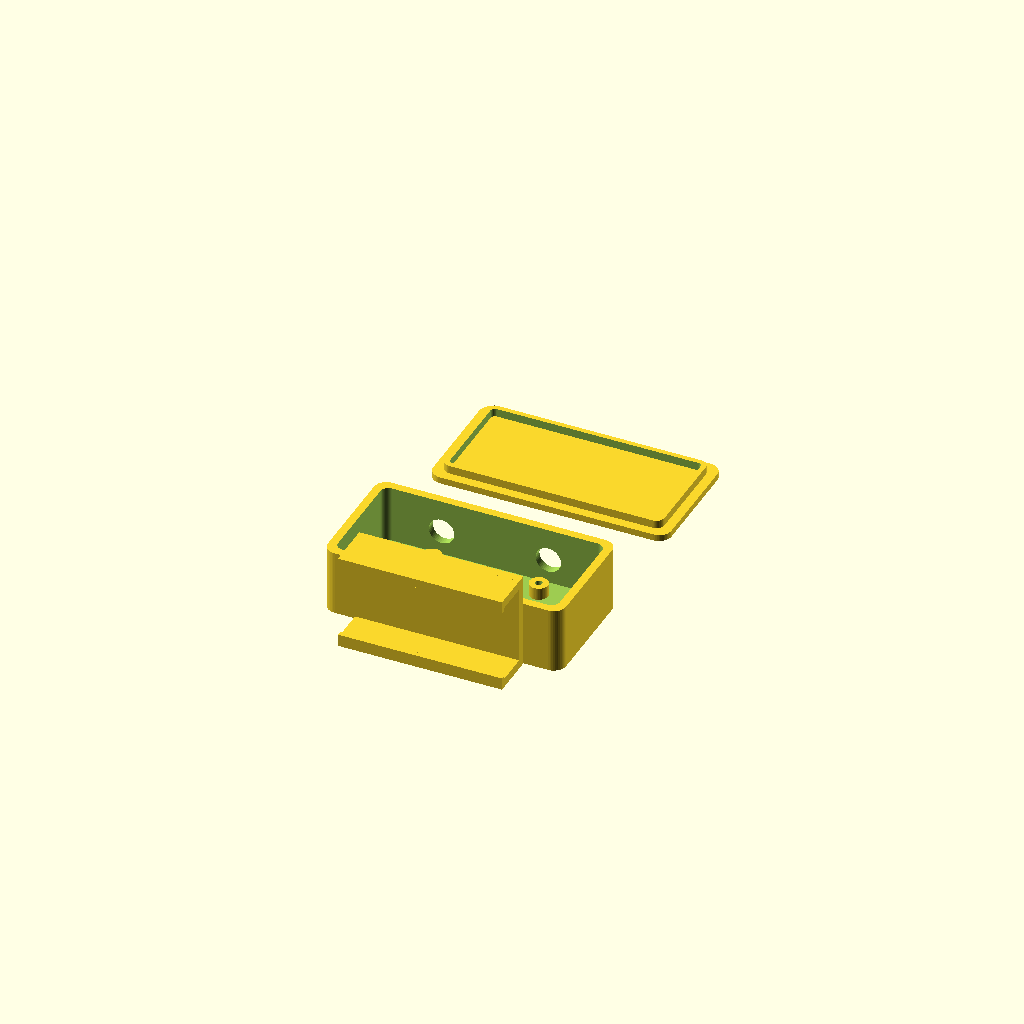
Cell 1: rendered with the file's own defaults.
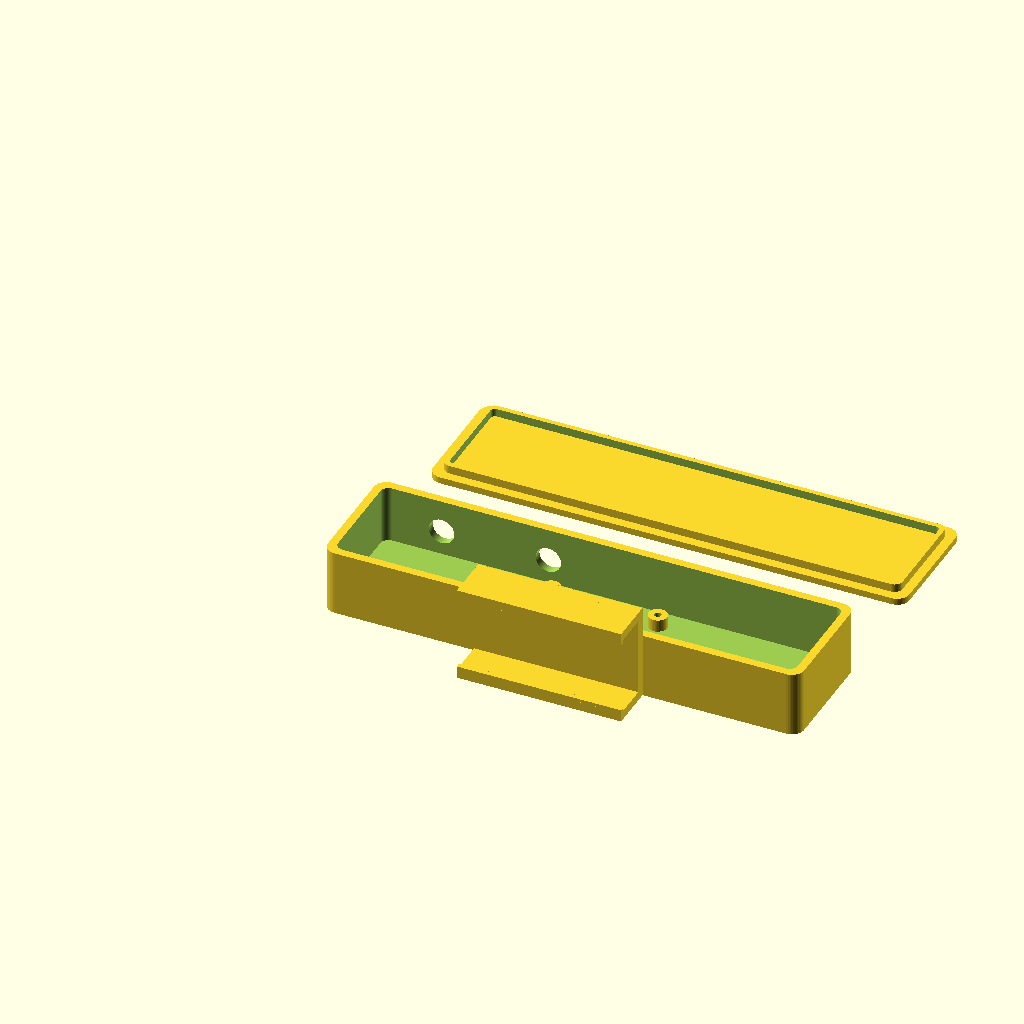
Cell 2 — box_l set to 116, the other parameters unchanged.
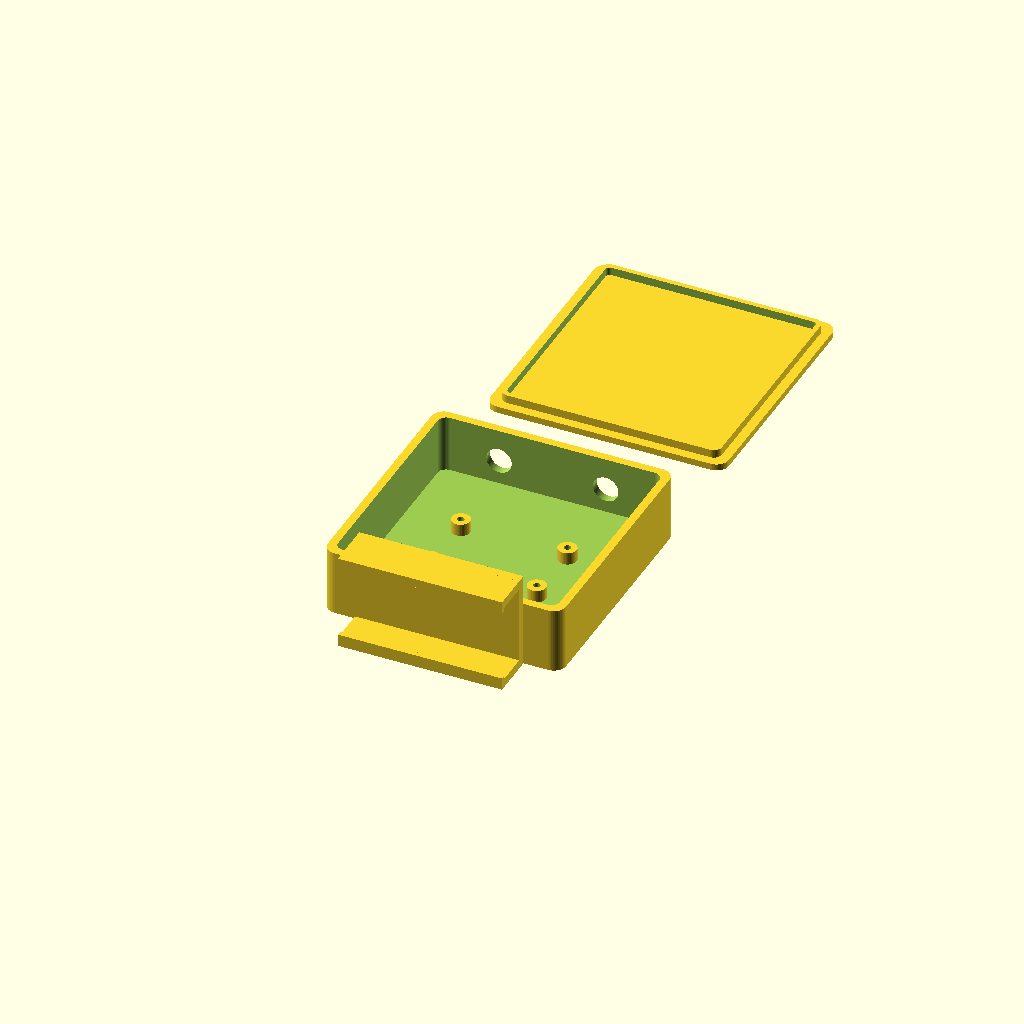
Cell 3: the same model with box_w = 60.
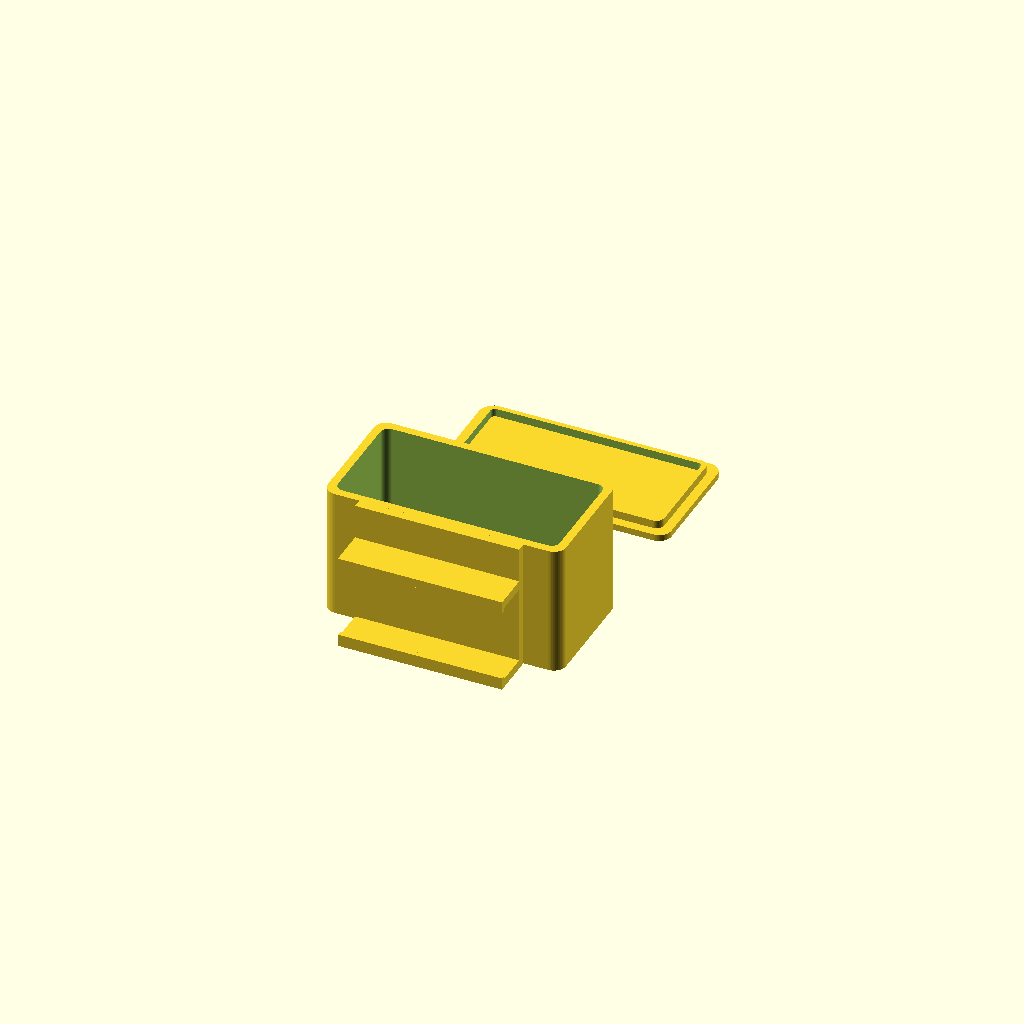
Cell 4: box_h = 32 (everything else at default).
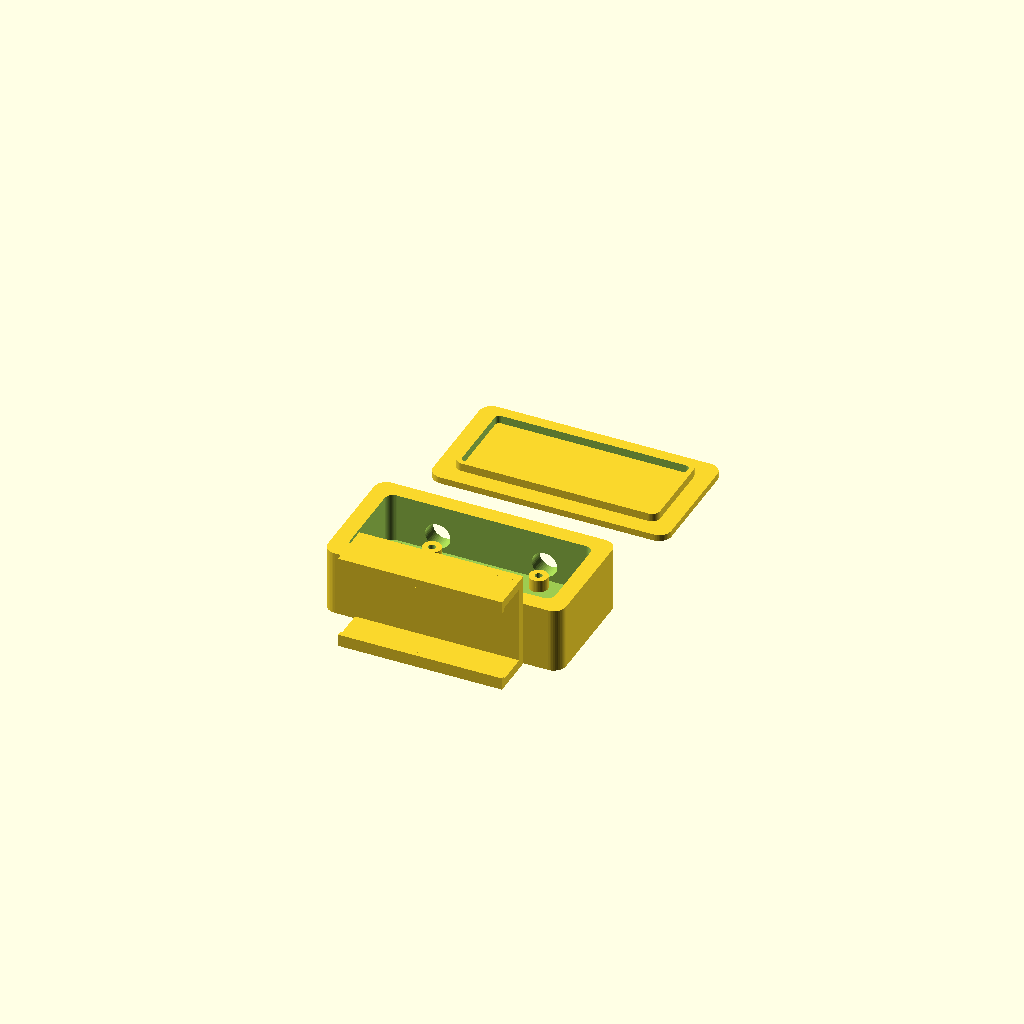
Cell 5: the same model with wall = 4.
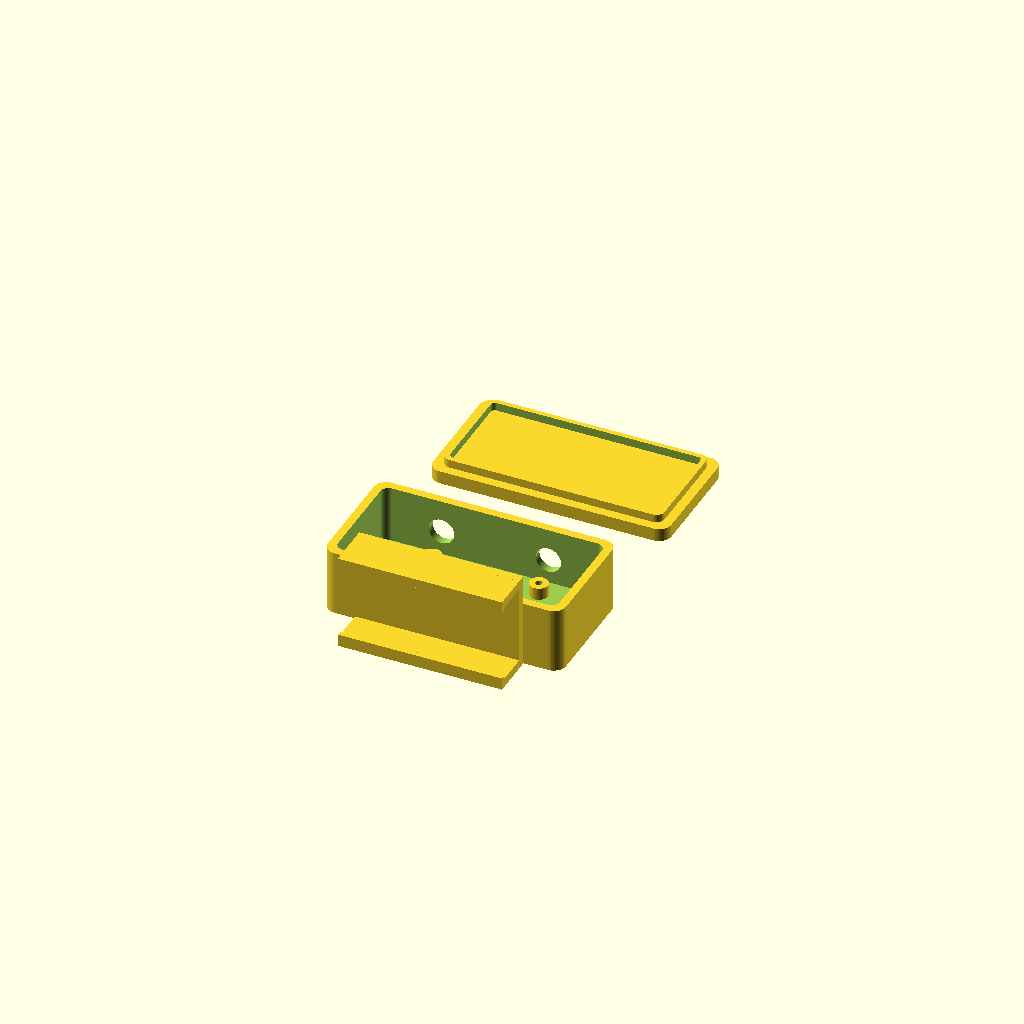
Cell 6 — lid_t set to 3.2, the other parameters unchanged.
One fixed orthographic camera (rotation 55°, 0°, 25°; colour scheme Cornfield) for every cell.
OpenSCAD source file morse/hardware/elmer_key_box.scad:
// Ask Elmer key box: a small clip-on box for the CardputerZero that holds
// the paddle jack and the key-out jack (with its optocoupler), wired to the
// EXT header by a short 2x7 ribbon or Dupont lead.
//
//   openscad -o elmer_key_box_body.stl -D part=\"body\" elmer_key_box.scad
//   openscad -o elmer_key_box_lid.stl  -D part=\"lid\"  elmer_key_box.scad
//
// MEASURE YOUR CARDPUTER FIRST: set device_t (its thickness where the clip
// grips) and check where the EXT header sits before printing. Print in PETG
// or PLA, 0.2 mm layers, no supports (body opening up, lid flat).

part = "both";          // "body", "lid" or "both"

// ---- box ----
box_l = 58;             // along the Cardputer's edge
box_w = 30;             // away from it
box_h = 16;             // height of the box
wall  = 2;
lid_t = 1.6;
r     = 3;              // corner radius

// ---- jacks (3.5 mm panel jacks, e.g. PJ-392 / Switchcraft 35RAPC) ----
jack_d   = 6.2;         // panel hole for the threaded bush
jack_z   = 8;           // centre height above the floor
jack_x   = [16, 42];    // paddle in, key out (from the left end)

// ---- the lead to the EXT header ----
lead_w = 11;            // slot for a 2x7 ribbon / Dupont lead
lead_h = 6;

// ---- clip that hugs the Cardputer's edge ----
device_t = 19.5;        // Cardputer thickness where it clips: MEASURE
clip_depth = 9;         // how far the jaws reach over the case
clip_t = 2.2;           // jaw thickness (springy in PETG)
clip_len = 40;
grip = 0.4;             // interference so it holds

// ---- PCB (a 5 x 7 hole piece of perfboard is plenty) ----
pcb_l = 30; pcb_w = 20; pcb_t = 1.6; standoff = 3;

$fn = 48;

module rbox(l, w, h, rr) {
    hull() for (x = [rr, l - rr], y = [rr, w - rr]) translate([x, y, 0]) cylinder(r = rr, h = h);
}

module body() {
    difference() {
        rbox(box_l, box_w, box_h, r);
        translate([wall, wall, wall]) rbox(box_l - 2 * wall, box_w - 2 * wall, box_h, r - 1);
        // jack holes in the long outer wall
        for (x = jack_x) translate([x, box_w + 1, jack_z]) rotate([90, 0, 0]) cylinder(d = jack_d, h = wall + 2);
        // lead slot in the inner wall (towards the Cardputer)
        translate([box_l / 2 - lead_w / 2, -1, wall + 2]) cube([lead_w, wall + 2, lead_h]);
        // labels, engraved 0.6 mm
        translate([jack_x[0], box_w - 0.6, jack_z - 5.6]) rotate([90, 0, 180]) label("PADDLE");
        translate([jack_x[1], box_w - 0.6, jack_z - 5.6]) rotate([90, 0, 180]) label("KEY OUT");
    }
    // PCB standoffs with M2 pilot holes
    for (x = [0, pcb_l - 4], y = [0, pcb_w - 4])
        translate([(box_l - pcb_l) / 2 + 2 + x, (box_w - pcb_w) / 2 + 2 + y, wall])
            difference() { cylinder(d = 4.5, h = standoff); cylinder(d = 1.7, h = standoff + 1); }
    clip();
}

module label(t) {
    translate([0, 0, 0]) linear_extrude(1) text(t, size = 3, halign = "center", valign = "center",
                                                font = "Liberation Sans:style=Bold");
}

// A U-shaped clip under the box: the Cardputer's edge slides between the jaws.
module clip() {
    gap = device_t - grip;
    translate([(box_l - clip_len) / 2, 0, 0]) {
        // back plate (shared with the box's inner wall)
        translate([0, -clip_t, 0]) cube([clip_len, clip_t, box_h]);
        // lower jaw, under the Cardputer
        translate([0, -clip_t - clip_depth, 0]) cube([clip_len, clip_depth + clip_t, clip_t]);
        // upper jaw, over the Cardputer: the box sits beside the device, so
        // the jaw is a separate arm at device height
        translate([0, -clip_t - clip_depth, clip_t + gap]) cube([clip_len, clip_depth + clip_t, clip_t]);
        // spine joining both jaws
        translate([0, -clip_t, 0]) cube([clip_len, clip_t, clip_t * 2 + gap]);
        // small lips so it snaps on
        for (z = [clip_t, clip_t + gap - 0.8])
            translate([0, -clip_t - clip_depth, z]) cube([clip_len, 1.2, 0.8]);
    }
}

module lid() {
    union() {
        rbox(box_l, box_w, lid_t, r);
        translate([wall + 0.25, wall + 0.25, lid_t])
            difference() {
                rbox(box_l - 2 * wall - 0.5, box_w - 2 * wall - 0.5, 2, r - 1);
                translate([1.2, 1.2, -1]) rbox(box_l - 2 * wall - 2.9, box_w - 2 * wall - 2.9, 4, r - 2);
            }
        // the mark: speech bubble with dit dah dit, raised 0.6 mm
        translate([box_l / 2, box_w / 2, -0.01]) mirror([1, 0, 0]) mark();
    }
}

module mark() {
    translate([0, 0, -0.6]) linear_extrude(0.61) difference() {
        offset(r = 2) square([18, 10], center = true);
        translate([-6, 0]) circle(d = 2.6);
        translate([0, 0]) offset(r = 1.3) square([2.6, 0.01], center = true);
        translate([6, 0]) circle(d = 2.6);
    }
}

if (part == "body") body();
else if (part == "lid") lid();
else { body(); translate([0, box_w + 25, 0]) lid(); }
Parameter table extracted from the source (name, type, default, range or options):
part: string, default "both"
box_l: number, default 58
box_w: number, default 30
box_h: number, default 16
wall: number, default 2
lid_t: number, default 1.6
r: number, default 3
jack_d: number, default 6.2
jack_z: number, default 8
jack_x: vector, default [16, 42]
lead_w: number, default 11
lead_h: number, default 6
device_t: number, default 19.5
clip_depth: number, default 9
clip_t: number, default 2.2
clip_len: number, default 40
grip: number, default 0.4
